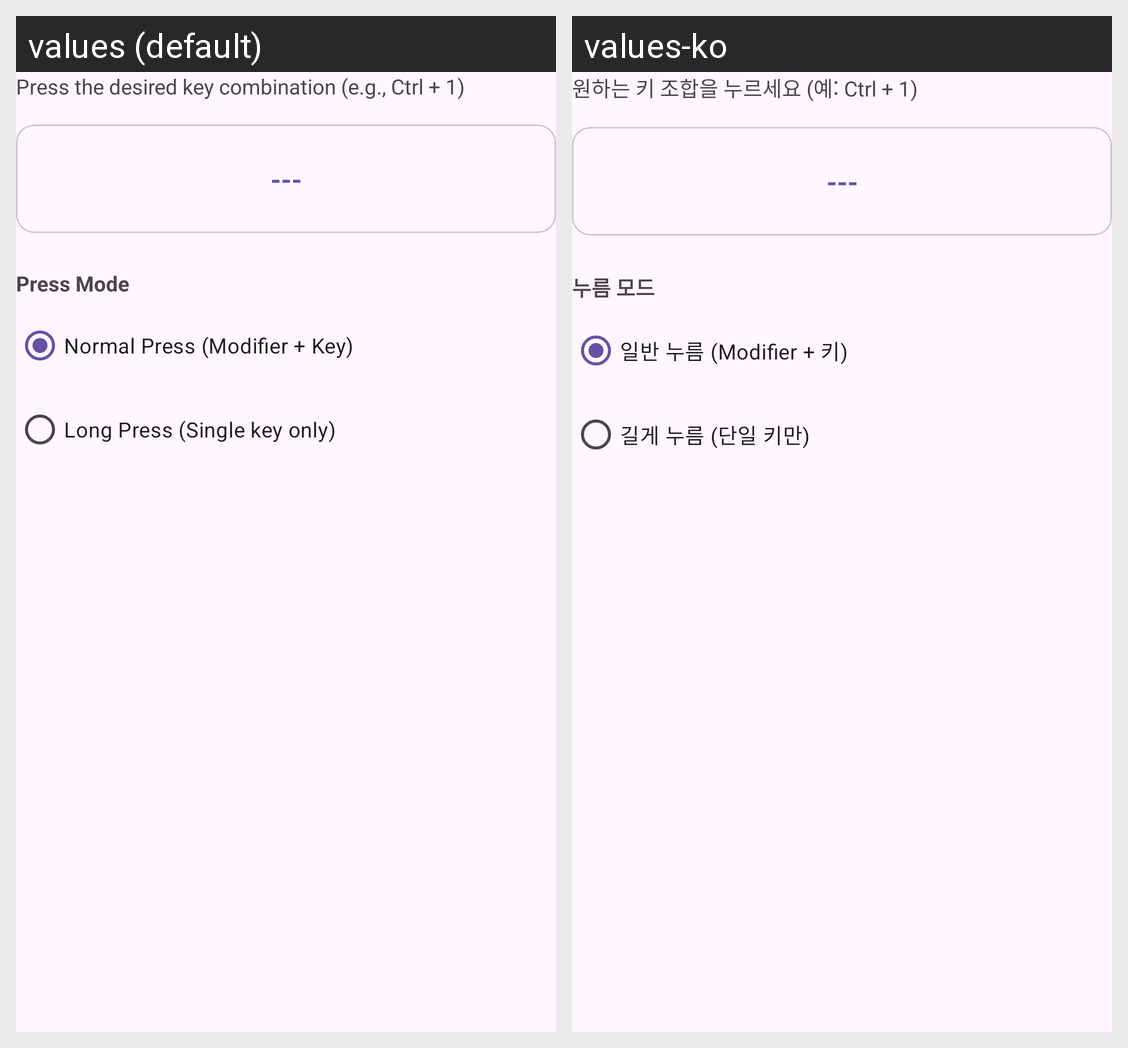

Here is an Android app screen in its default locale and in the app's own translations. Write out the translated-string differences for the strings that appear on this screen.
Android screen res/layout/dialog_step1_key_combination.xml rendered under 2 locales, left to right: values (default), values-ko. Device: Nexus 5 (rendered at 1080×1920; each locale shown at half size, 540×960, under a caption strip naming it); theme Theme.UltraNavbar.
Strings drawn on this screen, with the default value and each locale's value (text and hints the layout hard-codes, and strings that could not be matched under every locale, appear in the picture but are not listed):

press_keys_hint
  values: Press the desired key combination (e.g., Ctrl + 1)
  values-ko: 원하는 키 조합을 누르세요 (예: Ctrl + 1)

press_mode_title
  values: Press Mode
  values-ko: 누름 모드

normal_press
  values: Normal Press (Modifier + Key)
  values-ko: 일반 누름 (Modifier + 키)

long_press
  values: Long Press (Single key only)
  values-ko: 길게 누름 (단일 키만)
